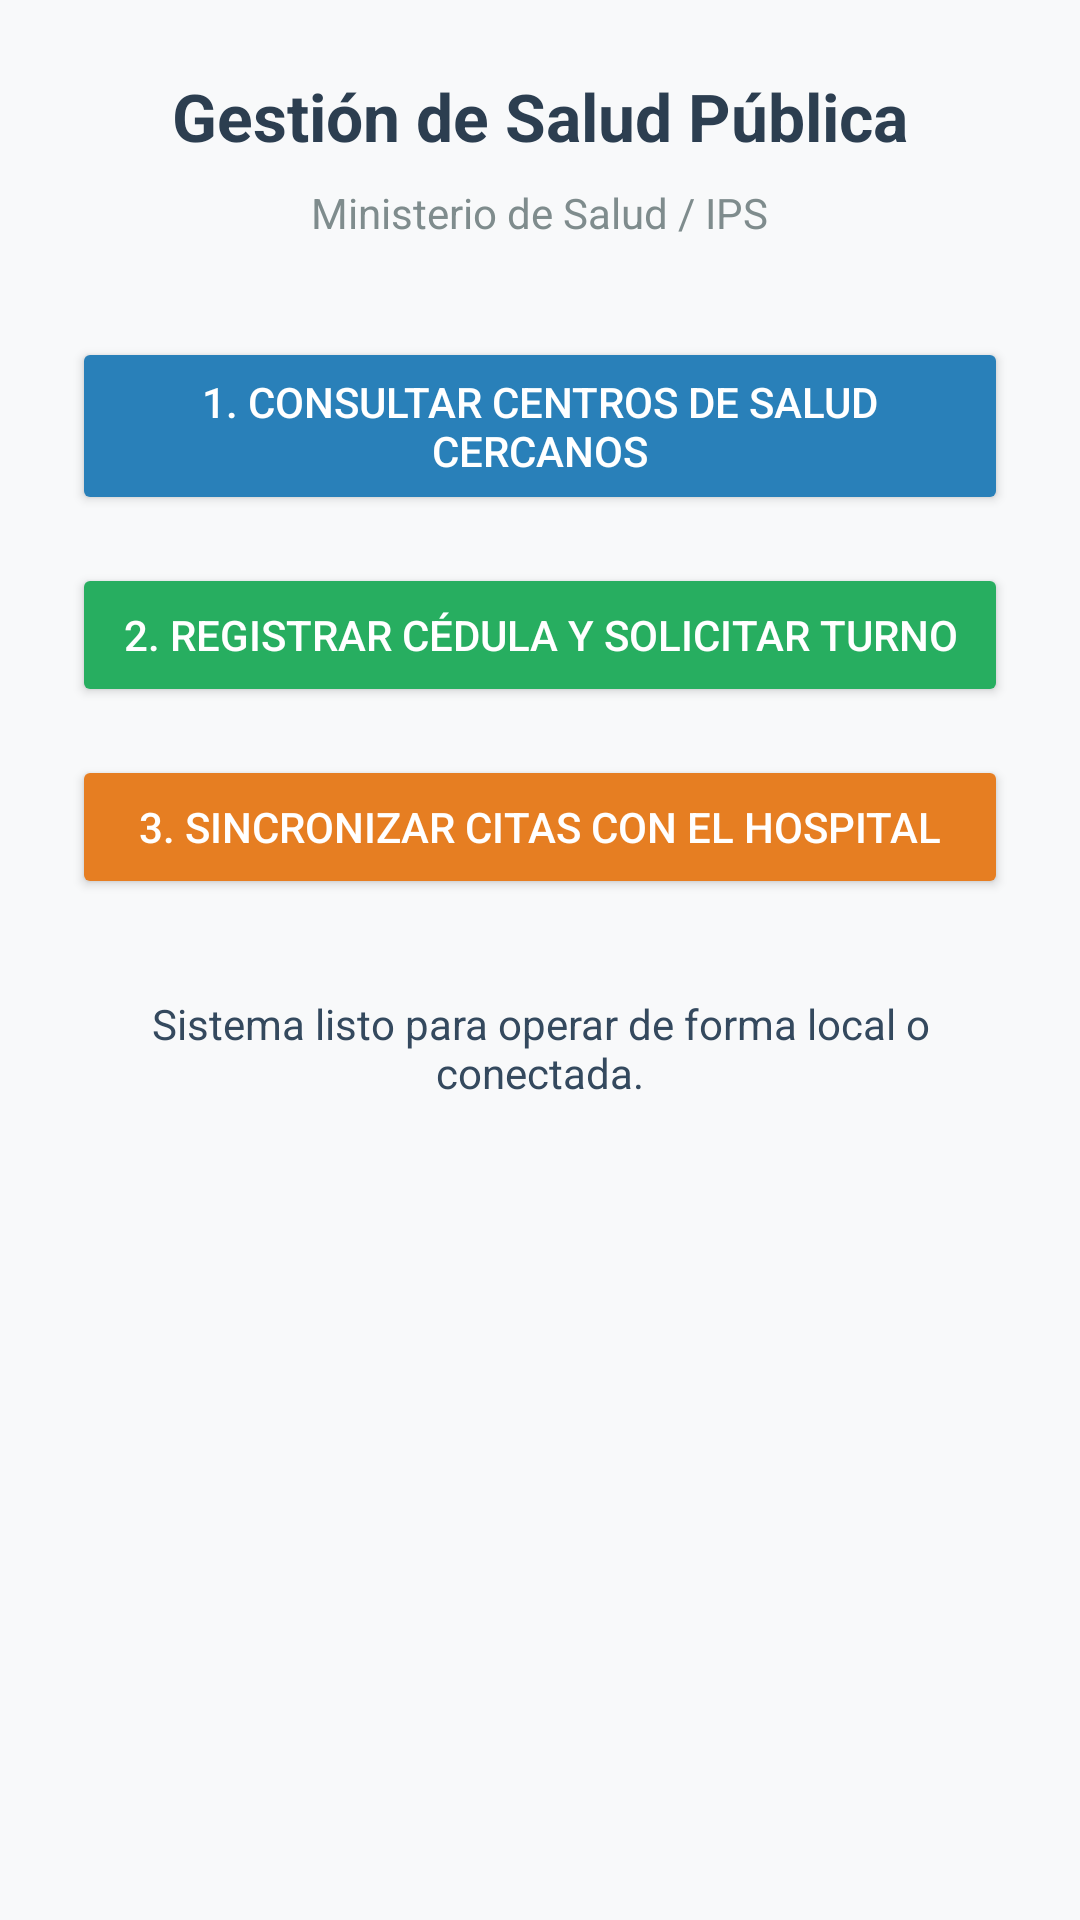

Here is an Android app screen rendered from its layout file. Give the layout XML and the strings, colors and styles it references.
<!-- AndroidManifest.xml: application theme Theme.SaludAppJava -->
<!-- res/layout/activity_main.xml -->
<?xml version="1.0" encoding="utf-8"?>
<LinearLayout xmlns:android="http://schemas.android.com/apk/res/android"
    android:layout_width="match_parent"
    android:layout_height="match_parent"
    android:background="#F8F9FA"
    android:gravity="center_horizontal"
    android:orientation="vertical"
    android:padding="24dp">

    <TextView
        android:layout_width="wrap_content"
        android:layout_height="wrap_content"
        android:layout_marginBottom="8dp"
        android:gravity="center"
        android:text="Gestión de Salud Pública"
        android:textColor="#2C3E50"
        android:textSize="22sp"
        android:textStyle="bold" />

    <TextView
        android:layout_width="wrap_content"
        android:layout_height="wrap_content"
        android:layout_marginBottom="32dp"
        android:text="Ministerio de Salud / IPS"
        android:textColor="#7F8C8D"
        android:textSize="14sp" />

    <Button
        android:id="@+id/btnConsultar"
        android:layout_width="match_parent"
        android:layout_height="wrap_content"
        android:layout_marginBottom="16dp"
        android:backgroundTint="#2980B9"
        android:padding="12dp"
        android:text="1. Consultar Centros de Salud Cercanos"
        android:textColor="#FFFFFF" />

    <Button
        android:id="@+id/btnIrRegistro"
        android:layout_width="match_parent"
        android:layout_height="wrap_content"
        android:layout_marginBottom="16dp"
        android:backgroundTint="#27AE60"
        android:padding="12dp"
        android:text="2. Registrar Cédula y Solicitar Turno"
        android:textColor="#FFFFFF" />

    <Button
        android:id="@+id/btnSincronizar"
        android:layout_width="match_parent"
        android:layout_height="wrap_content"
        android:layout_marginBottom="24dp"
        android:backgroundTint="#E67E22"
        android:padding="12dp"
        android:text="3. Sincronizar Citas con el Hospital"
        android:textColor="#FFFFFF" />

    <TextView
        android:id="@+id/txtEstado"
        android:layout_width="match_parent"
        android:layout_height="wrap_content"
        android:gravity="center"
        android:padding="8dp"
        android:text="Sistema listo para operar de forma local o conectada."
        android:textColor="#34495E"
        android:textSize="14sp" />

</LinearLayout>
<!-- resources referenced by this layout -->
<resources>
  <style name="Theme.SaludAppJava" parent="Base.Theme.SaludAppJava" />
  <style name="Base.Theme.SaludAppJava" parent="Theme.Material3.DayNight.NoActionBar">
          
          
      </style>
</resources>
